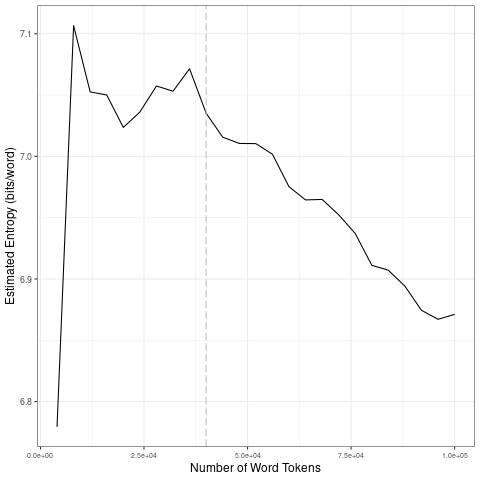

Values plotted in this chart, from the file beside it:
file, entropy.Corpus.Size, entropy.Entropy, sd.Corpus.Size, sd.SD
data/covid-clean/2020_by_fr/2020-07-08_t…, 4000, 6.779, 20000, 0.1283
data/covid-clean/2020_by_fr/2020-07-08_t…, 8000, 7.107, 40000, 0.01526
data/covid-clean/2020_by_fr/2020-07-08_t…, 12000, 7.053, 60000, 0.01613
data/covid-clean/2020_by_fr/2020-07-08_t…, 16000, 7.05, 80000, 0.02253
data/covid-clean/2020_by_fr/2020-07-08_t…, 20000, 7.024, 1e+05, 0.01711
data/covid-clean/2020_by_fr/2020-07-08_t…, 24000, 7.036, 20000, 0.1283
data/covid-clean/2020_by_fr/2020-07-08_t…, 28000, 7.057, 40000, 0.01526
data/covid-clean/2020_by_fr/2020-07-08_t…, 32000, 7.053, 60000, 0.01613
data/covid-clean/2020_by_fr/2020-07-08_t…, 36000, 7.071, 80000, 0.02253
data/covid-clean/2020_by_fr/2020-07-08_t…, 40000, 7.035, 1e+05, 0.01711
data/covid-clean/2020_by_fr/2020-07-08_t…, 44000, 7.016, 20000, 0.1283
data/covid-clean/2020_by_fr/2020-07-08_t…, 48000, 7.011, 40000, 0.01526
data/covid-clean/2020_by_fr/2020-07-08_t…, 52000, 7.01, 60000, 0.01613
data/covid-clean/2020_by_fr/2020-07-08_t…, 56000, 7.002, 80000, 0.02253
data/covid-clean/2020_by_fr/2020-07-08_t…, 60000, 6.975, 1e+05, 0.01711
data/covid-clean/2020_by_fr/2020-07-08_t…, 64000, 6.964, 20000, 0.1283
data/covid-clean/2020_by_fr/2020-07-08_t…, 68000, 6.965, 40000, 0.01526
data/covid-clean/2020_by_fr/2020-07-08_t…, 72000, 6.952, 60000, 0.01613
data/covid-clean/2020_by_fr/2020-07-08_t…, 76000, 6.937, 80000, 0.02253
data/covid-clean/2020_by_fr/2020-07-08_t…, 80000, 6.911, 1e+05, 0.01711
data/covid-clean/2020_by_fr/2020-07-08_t…, 84000, 6.907, 20000, 0.1283
data/covid-clean/2020_by_fr/2020-07-08_t…, 88000, 6.894, 40000, 0.01526
data/covid-clean/2020_by_fr/2020-07-08_t…, 92000, 6.874, 60000, 0.01613
data/covid-clean/2020_by_fr/2020-07-08_t…, 96000, 6.867, 80000, 0.02253
data/covid-clean/2020_by_fr/2020-07-08_t…, 1e+05, 6.871, 1e+05, 0.01711
